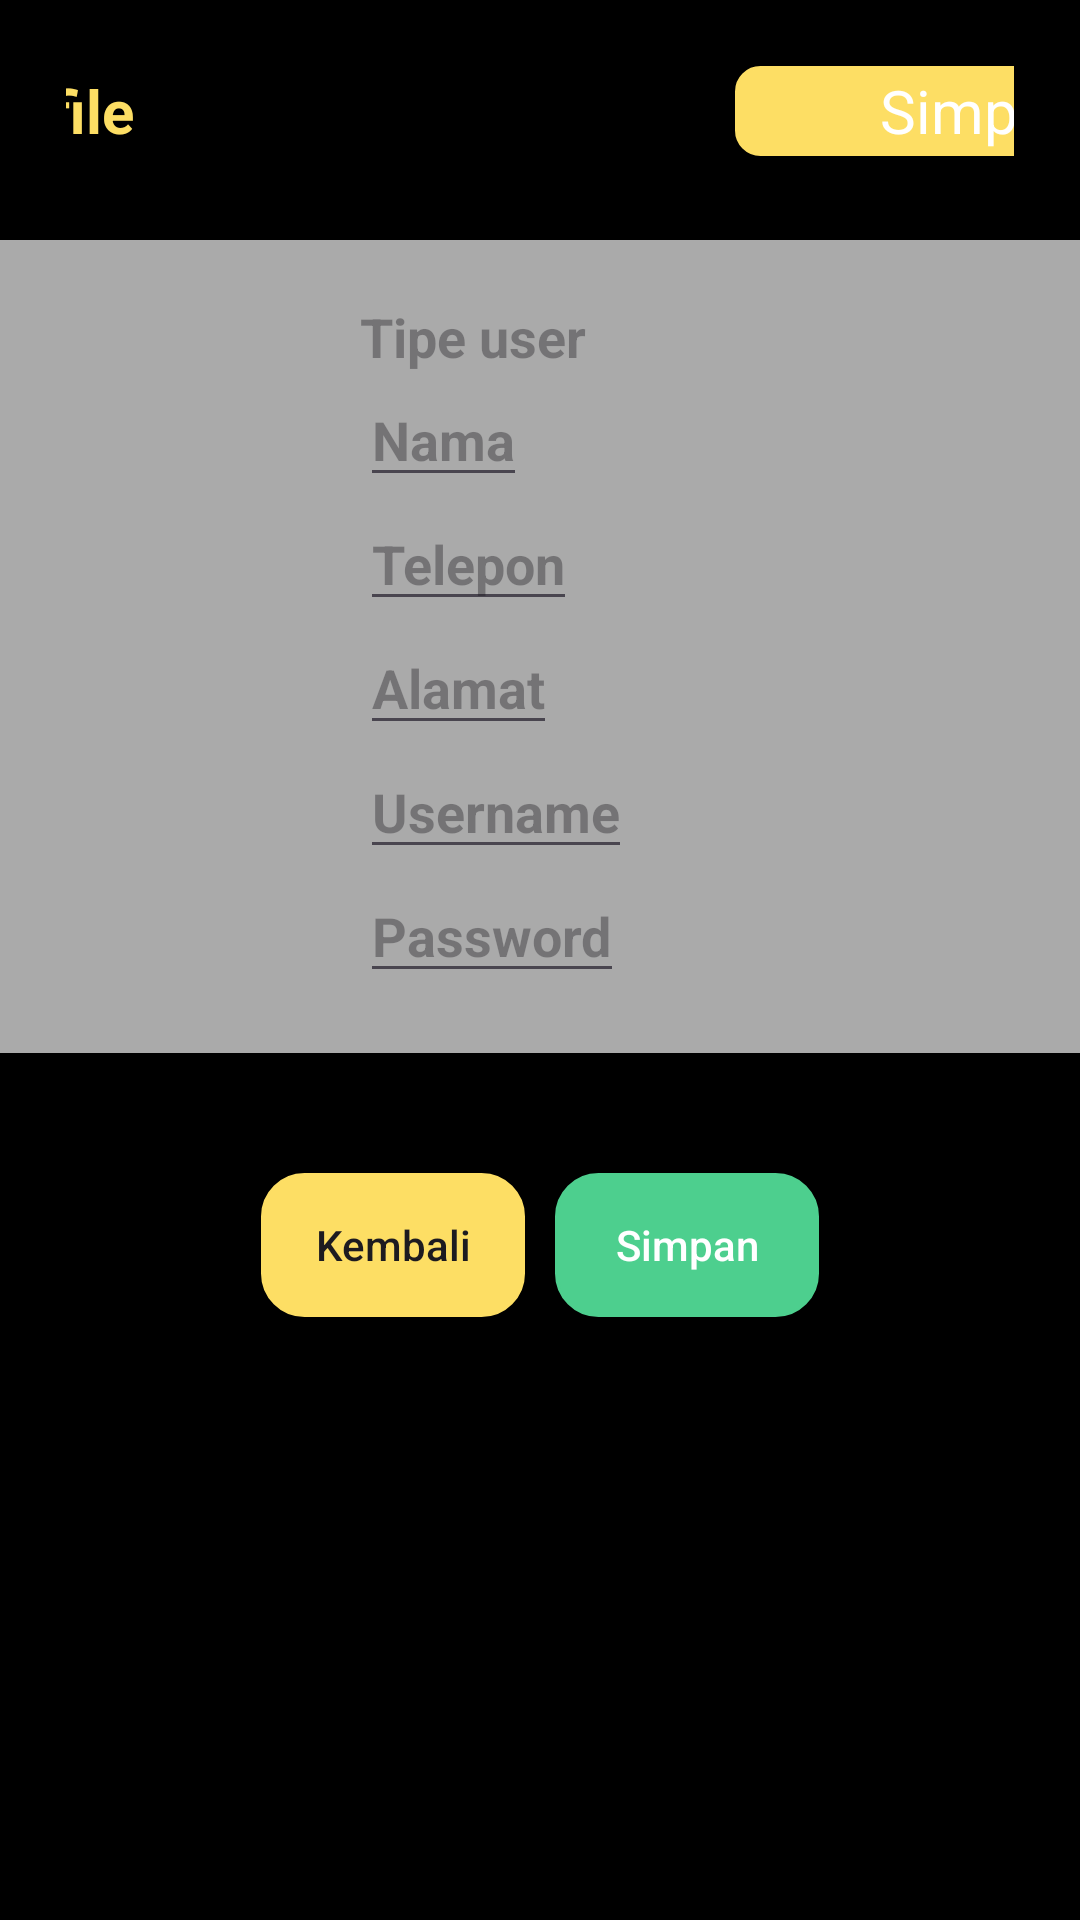

Android layout source for this screen:
<!-- AndroidManifest.xml: application theme Theme.Provinsi_mobile -->
<!-- res/layout/activity_edit.xml -->
<?xml version="1.0" encoding="utf-8"?>
<RelativeLayout xmlns:android="http://schemas.android.com/apk/res/android"
    xmlns:app="http://schemas.android.com/apk/res-auto"
    xmlns:tools="http://schemas.android.com/tools"
    android:id="@+id/main"
    android:layout_width="match_parent"
    android:layout_height="match_parent"
    android:background="@color/black"
    tools:context=".EditActivity">

    <LinearLayout
        android:layout_width="match_parent"
        android:layout_height="wrap_content"
        android:layout_margin="22dp"
        android:gravity="center"
        android:orientation="horizontal">
        <TextView
            android:layout_width="wrap_content"
            android:layout_height="wrap_content"
            android:layout_gravity="center"
            android:text="Profile"
            android:textColor="@color/kuning"
            android:textSize="20dp"
            android:textStyle="bold" />

        <LinearLayout
            android:id="@+id/simpan"
            android:layout_width="130dp"
            android:layout_height="wrap_content"
            android:layout_gravity="center"
            android:layout_marginLeft="200dp"
            android:background="@drawable/radius_akun"
            android:backgroundTint="@color/kuning"
            android:baselineAligned="false"
            android:gravity="center"
            android:textColor="@color/black">

            <ImageView
                android:layout_marginLeft="10dp"
                android:layout_marginRight="0dp"
                android:layout_width="30dp"
                android:layout_height="30dp"
                android:layout_gravity="center"
                android:src="@drawable/edit" />

            <TextView
                android:textColor="@color/white"
                android:layout_width="wrap_content"
                android:layout_height="wrap_content"
                android:text="Simpan"
                android:layout_marginRight="10dp"
                android:textSize="20dp"
                android:layout_marginLeft="5dp"
                android:textStyle="normal" />
        </LinearLayout>
    </LinearLayout>

    <LinearLayout
        android:id="@+id/card"
        android:layout_width="match_parent"
        android:layout_marginTop="80dp"
        android:padding="20dp"
        android:orientation="horizontal"
        android:background="@android:color/darker_gray"
        android:layout_height="wrap_content">
        <ImageView
            android:layout_width="80dp"
            android:src="@drawable/akun"
            android:layout_height="80dp"/>
        <LinearLayout
            android:layout_width="wrap_content"
            android:orientation="vertical"
            android:layout_marginLeft="20dp"
            android:layout_height="wrap_content">
            <TextView
                android:id="@+id/tipe"
                android:layout_width="wrap_content"
                android:hint="Tipe user"
                android:textStyle="bold"
                android:textColor="@color/black"
                android:textSize="18dp"
                android:layout_height="wrap_content"/>
            <EditText
                android:id="@+id/nama"
                android:layout_width="wrap_content"
                android:hint="Nama"
                android:textStyle="bold"
                android:textColor="@color/black"
                android:textSize="18dp"
                android:layout_height="wrap_content"/>

            <EditText
                android:id="@+id/telepon"
                android:layout_width="wrap_content"
                android:layout_height="wrap_content"
                android:textColor="@color/black"
                android:textSize="18dp"
                android:hint="Telepon"
                android:textStyle="bold" />

            <EditText
                android:hint="Alamat"
                android:layout_width="wrap_content"
                android:id="@+id/alamat"
                android:textStyle="bold"
                android:textColor="@color/black"
                android:textSize="18dp"
                android:layout_height="wrap_content"/>
            <EditText
                android:id="@+id/username"
                android:layout_width="wrap_content"
                android:layout_height="wrap_content"
                android:hint="Username"
                android:textColor="@color/black"
                android:textSize="18dp"
                android:textStyle="bold" />
            <EditText
                android:layout_width="wrap_content"
                android:hint="Password"
                android:id="@+id/password"
                android:textStyle="bold"
                android:textColor="@color/black"
                android:textSize="18dp"
                android:layout_height="wrap_content"/>
        </LinearLayout>
    </LinearLayout>
    <LinearLayout
        android:layout_width="wrap_content"
        android:layout_marginTop="40dp"
        android:layout_below="@id/card"
        android:layout_centerInParent="true"
        android:layout_height="wrap_content">
        <androidx.appcompat.widget.AppCompatButton
            android:id="@+id/kembaliAkun"
            android:layout_width="wrap_content"
            android:text="Kembali"
            android:textAllCaps="false"
            android:backgroundTint="@color/kuning"
            android:background="@drawable/radius"
            android:layout_marginRight="10dp"
            android:layout_height="wrap_content"/>
        <androidx.appcompat.widget.AppCompatButton
            android:id="@+id/simpanAkun"
            android:layout_width="wrap_content"
            android:text="Simpan"
            android:textAllCaps="false"
            android:textColor="@color/white"
            android:backgroundTint="@color/grenn"
            android:background="@drawable/radius"
            android:layout_height="wrap_content"/>
    </LinearLayout>
</RelativeLayout>
<!-- resources referenced by this layout -->
<resources>
  <color name="black">#FF000000</color>
  <color name="grenn">#4DCF8E</color>
  <color name="kuning">#FDDE64 </color>
  <color name="white">#FFFFFFFF</color>
  <!-- drawable radius (drawable) -->
  <?xml version="1.0" encoding="utf-8"?>
  <shape xmlns:android="http://schemas.android.com/apk/res/android">
      <corners android:radius="14dp"/>
      <stroke android:width="1dp" android:color="@android:color/darker_gray"/>
  </shape>
  <!-- drawable radius_akun (drawable) -->
  <?xml version="1.0" encoding="utf-8"?>
  <shape xmlns:android="http://schemas.android.com/apk/res/android">
      <corners android:radius="8dp"/>
      <stroke android:width="1dp" android:color="@android:color/darker_gray"/>
  </shape>
  <style name="Theme.Provinsi_mobile" parent="Base.Theme.Provinsi_mobile" />
  <style name="Base.Theme.Provinsi_mobile" parent="Theme.Material3.DayNight.NoActionBar">
          
          
      </style>
</resources>
